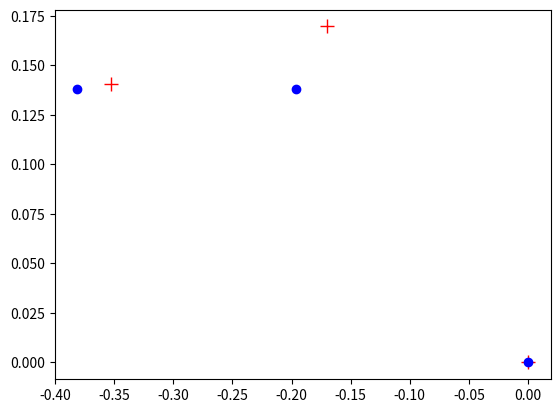

Write the Python code that produced this figure.
import math
# When working on the microcontroller change the numpy to ulab since numpy is not available on the microcontroller
import numpy as np

from matplotlib import pyplot as plt


def h_to_adjoint(h_matrix):
    """Turns H Matrix into Adjoint"""
    res = np.eye(3)
    res[1:3, 1:3] = h_matrix[0:2, 0:2]
    res[1, 0] = h_matrix[1, 2]
    res[2, 0] = h_matrix[0, 2] * -1
    return res


def adjoint_to_h(adjoint):
    """Turns adjoint matrix into H matrix"""
    res = np.eye(3)
    res[0:2, 0:2] = adjoint[1:3, 1:3]
    res[1, 2] = adjoint[1, 0]
    res[0, 2] = adjoint[2, 0] * -1
    return res


def create_h_matrix(angle, location):
    """Creates a H Matrix from a to b using the angle a makes with respect to b
    The location parameter is the origin of a expressed in frame b
    At least I think it does this :o
[redacted] """
    return np.array([
        [np.cos(angle * np.pi), -np.sin(angle * np.pi), location[0]],
        [np.sin(angle * np.pi), np.cos(angle * np.pi), location[1]],
        [0, 0, 1]
    ])


def get_angle_from_h_matrix(h_matrix):
    return np.arccos(h_matrix[0, 0]) / np.pi


def get_position_from_h_matrix(h_matrix):
    return h_matrix[0, 2], h_matrix[1, 2]


def brockett(h0_matrix, twistspairs):
    """
    Creates H matrix using brockett
    Inputs: H0_matrix is the H matrix in the reference configuration
    twistpairs is a list of tuples of a twist and the corresponding q (angle or translation
    If degrees is true it is assumed that q is in degrees (for example q = 45)
    If degrees is false it is assumed that q is in radians (for example q = 0.25) (so no multiplng with pi!)
    """
    res = np.eye(3)
    for twistpair in twistspairs:
        current_matrix = np.eye(3)
        twist = twistpair[0]
        q = twistpair[1]
        if twist[0] == 0:
            # Translational joint
            if (math.sqrt(twist[1] ** 2 + twist[2] ** 2) - 1) > 0.01:
                raise ValueError("There is a non unit twist in brockett")
            x = twist[1]
            y = twist[2]
            current_matrix[0, 2] = x * q
            current_matrix[1, 2] = y * q

            res = res @ current_matrix
        elif twist[0] == 1:
            # Rotational joint
            c = np.cos(q * np.pi)
            s = np.sin(q * np.pi)
            current_matrix[0:2, 0:2] = np.array([[c, -s], [s, c]])
            x = twist[2] * -1
            y = twist[1]
            current_matrix[0, 2] = x - x * c + y * s
            current_matrix[1, 2] = y - x * s - y * c
            res = res @ current_matrix
        else:
            raise ValueError("There is a non unit twist in brockett")
    res = res @ h0_matrix
    return res


def twist_to_tilde(twist):
    """Returns tilde form of twist"""
    return np.array([
        [0, -twist[0], twist[1]],
        [twist[0], 0, twist[2]],
        [0, 0, 0]
    ])


def tilde_to_twist(tilde):
    """Returns the twist form of a tilde twist"""
    return np.array([tilde[1, 0], tilde[0, 2], tilde[1, 2]])


def jacobian_twists(twists):
    """Calculate jacobian using the twists"""
    return np.array(twists).T


def jacobian_angles(q1):
    """Calculate jacobian using the angles
    Keep in mind that it only needs q1 and the length of the first part is assumed to be 240mm
    Currently only uses radians"""
    J = np.zeros((3, 2))
    J[:, 0] = (1, 0, 0)
    J[:, 1] = (1, 0.24 * np.cos(q1*np.pi), 0.24 * np.sin(q1*np.pi))
    return J


def unit_twist_tranlational(vx, vy):
    magnitude = math.sqrt(vx ** 2 + vy ** 2)
    if magnitude == 1:
        return np.array([0, vx, vy])
    else:
        return np.array([0, vx / magnitude, vy / magnitude]).T


def unit_twist_rotational(px, py):
    return np.array([1, py, -px]).T


def matinv2x2(M):
    res = np.eye(2)
    det = M[0,0] * M[1, 1] - M[1, 0] * M[0, 1]
    res[0,0] = M[1, 1]/det
    res[1, 1] = M[0, 0]/det
    res[1, 0] = - M[1, 0]/det
    return res


def calculate_dq(q1, q2, x_desired, y_desired):
    L3 = 0.015
    reference_configuration = np.array([
        [1, 0, L3],
        [0, 1, 0.425],
        [0, 0, 1]
    ])
    reference_twist1 = unit_twist_rotational(0, 0)
    reference_twist2 = unit_twist_rotational(0, 0.24)
    He0 = brockett(reference_configuration, [(reference_twist1, q1), (reference_twist2, q2)])
    J = jacobian_angles(q1)

    pe0 = He0[:2, 2]
    ps = np.array([x_desired, y_desired])  # TODO: insert desired position or velocity?
    K = 10  # TODO: tune K to have good response
    F = K * (ps - pe0)
    # TODO: maybe constrict F like is done in exercise E
    Ws0 = np.array([pe0[0] * F[1] - pe0[1] * F[0], F[0], F[1]])
    tau = J.T @ Ws0

    b = [0.5, 0.25]  # TODO: tune b to have good response
    dq = tau / b
    return dq


def calculate_dq_j_inv(q1, q2, vx, vy):
    L3 = 0.015
    reference_configuration = np.array([
        [1, 0, L3],
        [0, 1, 0.425],
        [0, 0, 1]
    ])
    reference_twist1 = unit_twist_rotational(0, 0)
    reference_twist2 = unit_twist_rotational(0, 0.24)
    He0 = brockett(reference_configuration, [(reference_twist1, q1), (reference_twist2, q2)])
    J = jacobian_angles(q1)

    pe0 = He0[:2, 2]

    H_0_f = np.array([[1, 0, -pe0[0]],
                    [0, 1, -pe0[1]],
                    [0, 0, 1]])

    adj_0_f = h_to_adjoint(H_0_f)

    jprime = adj_0_f @ J

    jdoubleprime = jprime[1:, :]

    j_inv = matinv2x2(jdoubleprime)

    qdot_setp = j_inv @ (np.array([vx, vy]).T)
    return qdot_setp


if __name__ == "__main__":
    # For testing
    identity = np.eye(3)
    H4 = np.array([
        [1, 0, 0],
        [0, 1, 0.425],
        [0, 0, 1]
    ])

    T1 = np.array([1, 0, 0]).T
    T2 = np.array([1, 0.24, 0]).T

    plt.figure()
    
    angle1 = 0.25
    angle2 = 0.3
    timestep = 0.01
    vx = -1
    vy = 0

    H5 = brockett(H4, [(T1, angle1), (T2, angle2)])
    print(H5)
    x = [0, -0.24 * np.sin(angle1 * np.pi), -0.185 * np.sin((angle1 + angle2) * np.pi) - 0.24 * np.sin(angle1 * np.pi)]
    y = [0, 0.24 * np.cos(angle1 * np.pi), 0.185 * np.cos((angle1 + angle2) * np.pi) + 0.24 * np.cos(angle1 * np.pi)]
    plt.plot(x, y, 'r+', markersize = 10)

    [dq1, dq2] = calculate_dq_j_inv(angle1, angle2, vx, vy)
    a1_i = angle1 + timestep * dq1
    a2_i = angle2 + timestep * dq2    

    xx = [0, -0.24 * np.sin(a1_i * np.pi), -0.185 * np.sin((a1_i + a2_i) * np.pi) - 0.24 * np.sin(a1_i * np.pi)]
    yy = [0, 0.24 * np.cos(a1_i * np.pi), 0.185 * np.cos((a1_i + a2_i) * np.pi) + 0.24 * np.cos(a1_i * np.pi)]

    plt.plot(xx, yy, 'bo')
    plt.show()


    
